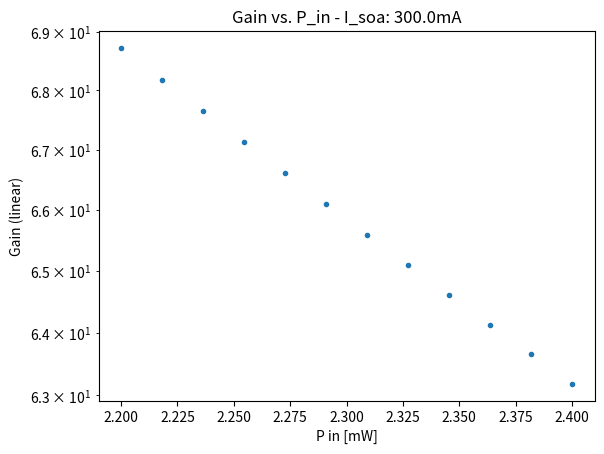

The matplotlib source for this figure:
import numpy as np
from scipy.optimize import root_scalar
from scipy.constants import elementary_charge as q  # carga del electron
from scipy.constants import h
from scipy.constants import c as c0
from dataclasses import dataclass
import matplotlib.pyplot as plt

WAVELENGTH = 1.55e-6

@dataclass(frozen=True)
class SOAParameters:

    # Carrier dynamics
    tau_sp: float         # Spontaneous lifetime [s]
    n0: float             # Transparency carrier density [m^-3]

    # Optical
    Gamma: float          # Confinement factor
    a: float              # Differential gain [m^2]
    alpha_int: float      # Internal loss [m^-1]
    vg: float             # Group velocity [m/s]

    # Geometry
    W: float              # Width [m]
    d: float              # Active layer thickness [m]
    L: float              # Length [m]

    def C1(self, I):
        return (
            I * self.tau_sp * self.Gamma * self.a
            / (q * self.W * self.d * self.L)
            - self.n0 * self.Gamma * self.a
            - self.alpha_int
        )

    def C2(self):
        return (
            self.tau_sp
            * self.Gamma
            * self.vg
            * self.a
        )
    
    def G_small_signal(self, I):
        return np.exp(self.C1(I) * self.L)

    def G_inflection(self, S0, I):
        return self.C1(I)/self.C2()/S0/self.alpha_int

    def get_S0_from_P(self, P, lamda0):
        nu = c0/lamda0
        return P/(self.W * self.d * h * nu * self.vg)

# Transcendental equation find root of
def f(G:float, S0:float, I:float, p:SOAParameters):

    C1 = p.C1(I)
    C2 = p.C2()

    numerator = (
        C1
        - p.alpha_int * C2 * S0
    )

    denominator = (
        C1
        - p.alpha_int * C2 * G * S0
    )

    # Invalid logarithm region
    if np.abs(denominator) <= 1e-12:
        return np.nan

    return (
        C1 * p.L
        - np.log(np.abs(G))
        - (
            (p.alpha_int + C1)
            / p.alpha_int
        )
        * np.log(np.abs(numerator / denominator))
    )

def solve_gain(S0, I, p: SOAParameters):
    """
    Cálculo de G a partir de parámetros del SOA y la potencia de entrada S0:
    """

    f_wrapper = lambda G: f(G,S0,I,p)

    # Solve f(G)=0
    G_max = p.G_inflection(S0, I)
    x0 = G_max / 10
    solution = root_scalar(
        f_wrapper,
        bracket=[1e-1, G_max],
        method="secant",
        x0=x0
    )

    if solution.converged and solution.root > 0:
        return solution.root
    
    # Try again with different conditions
    G_max = p.G_inflection(S0, I)/10
    x0 = G_max / 10
    solution = root_scalar(
        f_wrapper,
        bracket=[1e-1, G_max],
        method="secant",
        x0=x0
    )

    if solution.converged and solution.root > 0:
        return solution.root

    # Try again with different conditions
    G_max = p.G_inflection(S0, I)
    x0 = G_max / 2
    solution = root_scalar(
        f_wrapper,
        bracket=[1e-1, G_max],
        method="secant",
        x0=x0
    )

    if solution.converged and solution.root > 0:
        return solution.root

    return np.nan



def calc_gain_curve(S0s: np.ndarray, I: float, params : SOAParameters):
    """
    Cálculo de G a partir de parámetros del SOA para un conjunto de potencias de entrada S0:
    """
    Gs = [solve_gain(S0, I, params) for S0 in S0s]
    return np.array(Gs)

def calc_gain_matrix(S0s: np.ndarray, Is: np.ndarray, params: SOAParameters):
    return np.array([[solve_gain(S0, I, params) for S0 in S0s] for I in Is])


# ============================================================
# TEST
# ============================================================

if __name__ == "__main__":

    I=0.300              # [A]

    # Reasonable-ish SOA parameters
    params = SOAParameters(
        tau_sp=1e-9,
        n0=1e24,
        Gamma=0.3,
        a=3e-20,
        alpha_int=1000,      # 1000 1/m
        vg=8e7,
        W=2e-6,
        d=0.2e-6,
        L=500e-6,
    )


    print("================================================")
    print("Testing constants")
    print("================================================")

    C1 = params.C1(I)
    C2 = params.C2()

    print(f"C1 = {C1:.6e}")
    print(f"C2 = {C2:.6e}")

    if not np.isfinite(C1):
        raise ValueError("C1 is not finite")

    if not np.isfinite(C2):
        raise ValueError("C2 is not finite")

    print("\n================================================")
    print("Curve test")
    print("================================================")


    Pins = np.linspace(2.2e-3, 2.4e-3, 12)
    S0s = [params.get_S0_from_P(P, WAVELENGTH) for P in Pins]

    try:
        Gs = calc_gain_curve(S0s, I, params)

        for P, s, g in zip(Pins, S0s, Gs):
            print(f"P = {P:.2} S0 = {s:.3e}   G = {g:.6e}")


        # Basic sanity checks
        if np.any(~np.isfinite(Gs)):
            raise ValueError("Non-finite gains detected")

        if np.any(Gs <= 0):
            raise ValueError("Non-positive gains detected")

        print("\nCurve computed successfully:\n")
        print("\nAll tests passed.")

    except Exception as e:
        print("\nCurve computation failed:")
        print(e)


    # Pin in Watts
    # I in mA
    def plot_gain_vs_Pin(gain, Pin, I):
        plt.figure()
        plt.semilogy(Pin*1e3, gain, linestyle='', marker='.')
        plt.xlabel("P in [mW]")
        plt.ylabel("Gain (linear)")
        plt.title(f"Gain vs. P_in - I_soa: {I}mA")

    # Pout in Watts
    # I in mA
    def plot_gain_vs_Pout(gain, Pout, I):
        plt.figure()
        plt.scatter(Pout*1e3, gain)
        plt.xlabel("P out [mW]")
        plt.ylabel("Gain (linear)")
        plt.title(f"Gain vs. P_out - I_soa: {I}mA")

    plot_gain_vs_Pin(Gs, Pins, I*1e3)
    plt.show()
